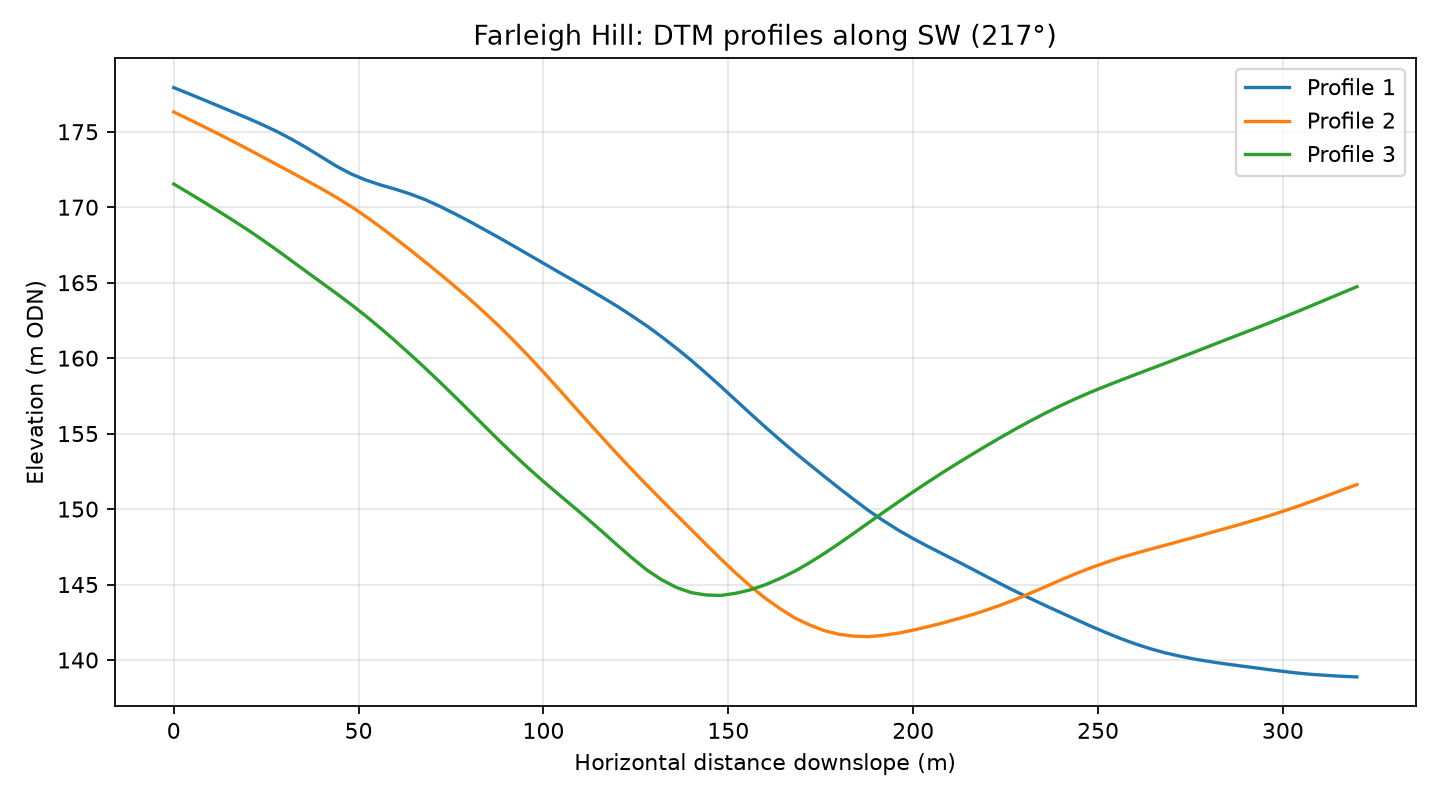

The table this chart was drawn from, first rows:
profile, distance_m, elevation_m
1, 0.0, 177.9
1, 4.0, 177.5
1, 8.0, 177.1
1, 12.0, 176.7
1, 16.0, 176.3
1, 20.0, 175.9
1, 24.0, 175.5
1, 28.0, 175
1, 32.0, 174.5
1, 36.0, 173.9
1, 40.0, 173.3
1, 44.0, 172.7
1, 48.0, 172.2
1, 52.0, 171.8
1, 56.0, 171.5
1, 60.0, 171.2
1, 64.0, 170.9
1, 68.0, 170.5
1, 72.0, 170.1
1, 76.0, 169.6
1, 80.0, 169.1
1, 84.0, 168.5
1, 88.0, 168
1, 92.0, 167.4
1, 96.0, 166.9
1, 100.0, 166.3
1, 104.0, 165.7
1, 108.0, 165.2
1, 112.0, 164.6
1, 116.0, 164
1, 120.0, 163.4
1, 124.0, 162.8
1, 128.0, 162.1
1, 132.0, 161.4
1, 136.0, 160.7
1, 140.0, 159.8
1, 144.0, 159
1, 148.0, 158.1
1, 152.0, 157.2
1, 156.0, 156.3
1, 160.0, 155.4
1, 164.0, 154.6
1, 168.0, 153.7
1, 172.0, 152.9
1, 176.0, 152.2
1, 180.0, 151.4
1, 184.0, 150.6
1, 188.0, 149.9
1, 192.0, 149.2
1, 196.0, 148.6
1, 200.0, 148
1, 204.0, 147.5
1, 208.0, 147
1, 212.0, 146.5
1, 216.0, 146
1, 220.0, 145.5
1, 224.0, 145
1, 228.0, 144.5
1, 232.0, 144
1, 236.0, 143.6
... 183 more rows
